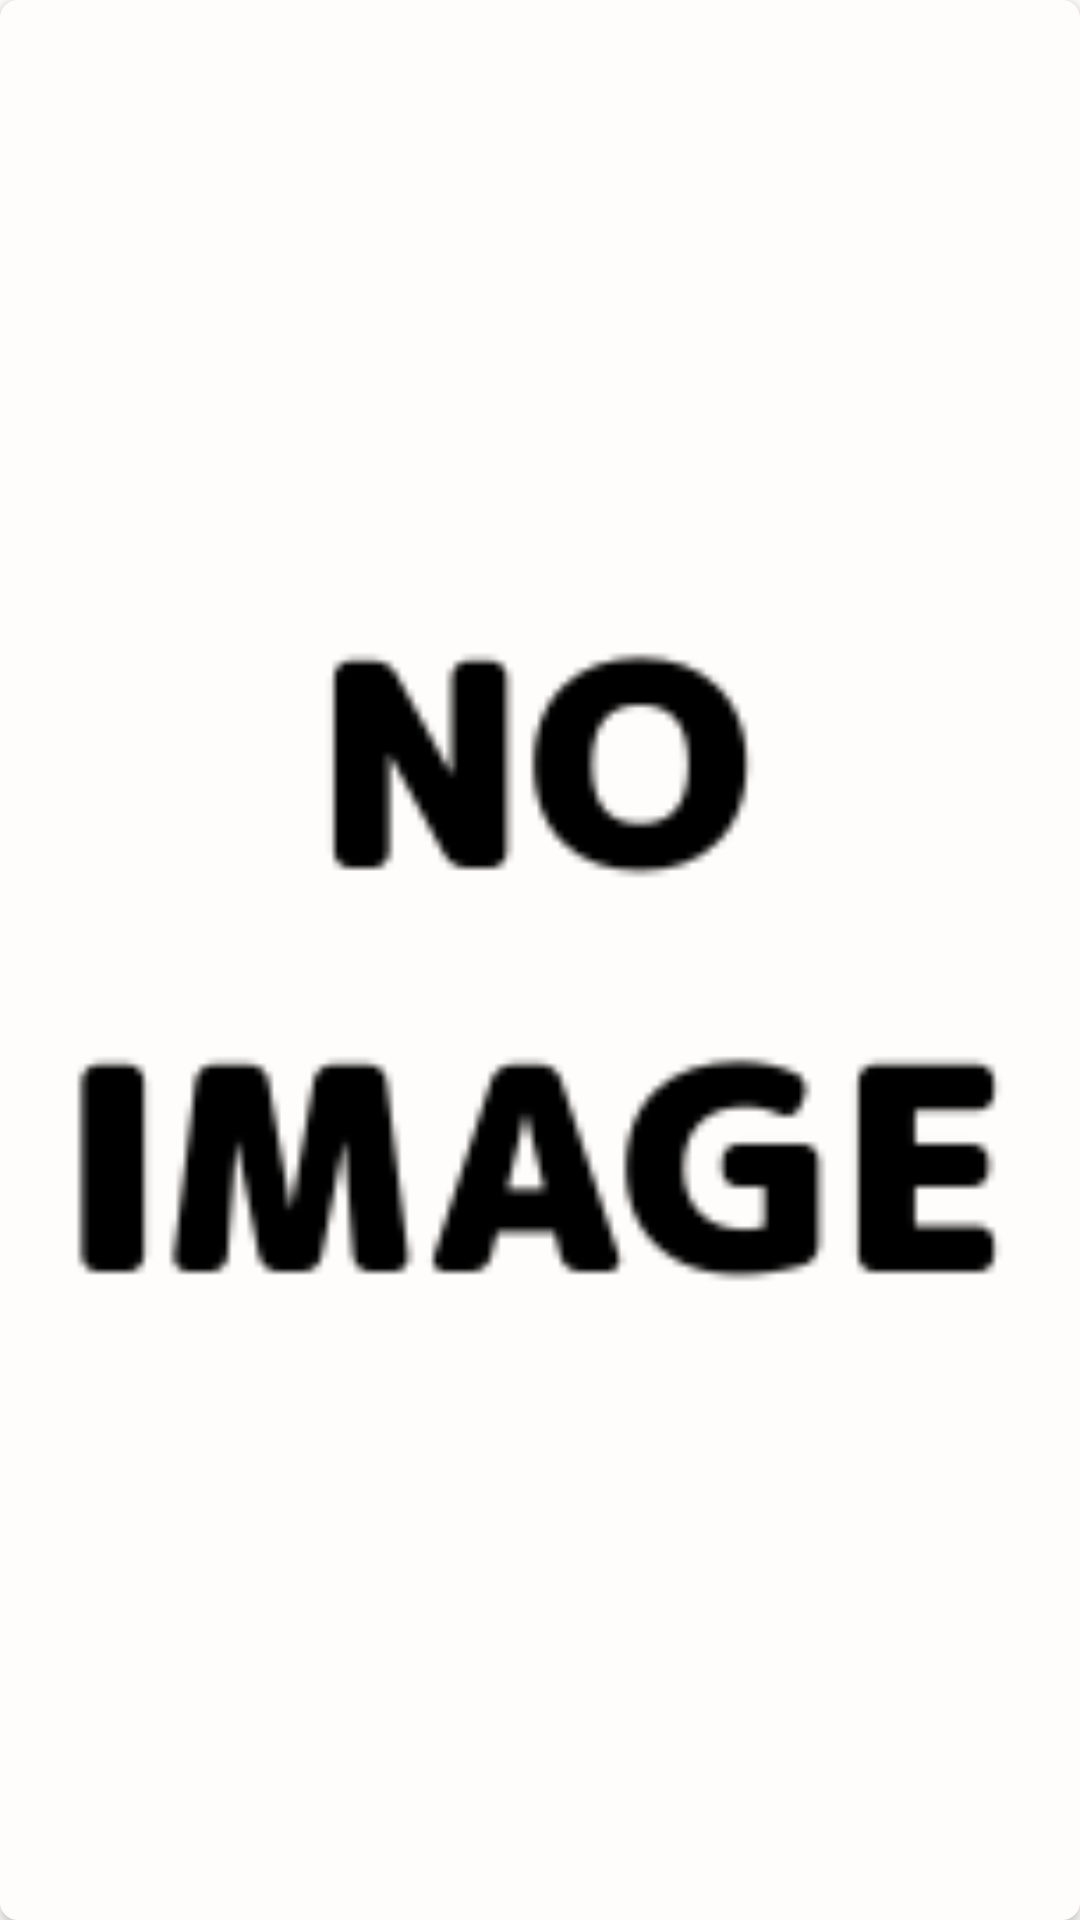

Android layout source for this screen:
<!-- AndroidManifest.xml: application theme MainTheme -->
<!-- res/layout/view_plen_motion_joystick.xml -->
<?xml version="1.0" encoding="utf-8"?>
<RelativeLayout
xmlns:android="http://schemas.android.com/apk/res/android"
android:layout_width="wrap_content"
android:layout_height="match_parent"
android:background="?android:activatedBackgroundIndicator"
android:gravity="center_vertical">

<Button
    android:id="@+id/rowButton"
    android:layout_width="match_parent"
    android:layout_height="match_parent"
    android:background="@drawable/ripple_effect_motion_list_item"
    android:visibility="invisible"
    android:layout_below="@+id/motionIcon"
    android:layout_alignTop="@+id/motionIcon" />

<ImageView
    android:id="@+id/motionIcon"
    style="@style/PlenMotionListStyle"
    android:layout_width="match_parent"
    android:layout_height="match_parent"
    android:background="@drawable/ripple_effect_motion_icon"
    android:contentDescription="@string/motion_icon_description"
    android:elevation="@dimen/elevation_low"
    android:scaleType="fitCenter"
    android:src="@drawable/no_icon"/>

</RelativeLayout>
<!-- resources referenced by this layout -->
<resources>
  <dimen name="elevation_low">2dp</dimen>
  <!-- drawable ripple_effect_motion_icon (drawable) -->
  <?xml version="1.0" encoding="utf-8"?>
  <ripple xmlns:android="http://schemas.android.com/apk/res/android"
          android:color="@color/theme_400">
      <item>
          <shape>
              <solid android:color="@color/plen_white"/>
              <corners android:radius="6dp"/>
          </shape>
      </item>
  </ripple>
  <!-- drawable ripple_effect_motion_list_item (drawable) -->
  <?xml version="1.0" encoding="utf-8"?>
  <ripple xmlns:android="http://schemas.android.com/apk/res/android"
          android:color="@color/theme_400">
      <item
          android:id="@android:id/mask"
          android:drawable="@color/plen_white"/>
  </ripple>
  <string name="motion_icon_description">icon</string>
  <style name="PlenMotionListStyle" parent="MainTheme">
          <item name="android:divider">@color/plen_light_grey</item>
          <item name="android:dividerHeight">1sp</item>
          <item name="android:clipToPadding">false</item>
          <item name="android:scrollbarAlwaysDrawVerticalTrack">true</item>
          <item name="android:scrollbarStyle">outsideOverlay</item>
          <item name="android:scrollbars">vertical</item>
          <item name="android:fadeScrollbars">true</item>
          <item name="android:scrollbarThumbVertical">@drawable/scrollbar_thumb</item>
          <item name="android:paddingRight">10dp</item>
          <item name="android:paddingLeft">10dp</item>
          <item name="android:scrollbarSize">12dp</item>
      </style>
  <style name="MainTheme" parent="Theme.AppCompat.Light.NoActionBar">
          <item name="colorPrimary">@color/primary</item>
          <item name="colorPrimaryDark">@color/primary_dark</item>
          <item name="android:textColorPrimary">@color/plen_black</item>
          <item name="android:textColorSecondary">@color/plen_black</item>
          <item name="windowActionModeOverlay">false</item>
          <item name="windowNoTitle">true</item>
          <item name="android:windowFullscreen">true</item>
          <item name="android:windowBackground">@color/plen_white</item>
          <item name="android:textColor">@color/plen_black</item>
          <item name="android:activatedBackgroundIndicator">@drawable/activated_background_indicator
          </item>
      </style>
  <color name="theme_400">@color/green_400</color>
  <color name="plen_white">#FFFDFB</color>
  <color name="plen_light_grey">#D3C6AC</color>
  <!-- drawable scrollbar_thumb (drawable) -->
  <?xml version="1.0" encoding="utf-8"?>
  <layer-list xmlns:android="http://schemas.android.com/apk/res/android">
      <item
          android:bottom="8dp"
          android:left="4dp"
          android:right="4dp"
          android:top="8dp">
          <shape>
              <solid android:color="@color/plen_light_grey"/>
              <corners android:radius="8dp"/>
              <size android:width="4dp"/>
          </shape>
      </item>
  </layer-list>
  <color name="primary">@color/plen_green</color>
  <color name="primary_dark">@color/plen_green_dark</color>
  <color name="plen_black">#261400</color>
  <!-- drawable activated_background_indicator (drawable) -->
  <?xml version="1.0" encoding="utf-8"?>
  <selector xmlns:android="http://schemas.android.com/apk/res/android">
      <item android:drawable="@color/theme_200" android:state_activated="true"/>
      <item android:drawable="@color/theme_200" android:state_checked="true"/>
      <item android:drawable="@drawable/background_pressed_motion" android:state_pressed="true"/>
      <item android:drawable="@android:color/transparent"/>
  </selector>
  <color name="plen_green">#00a73c</color>
  <color name="plen_green_dark">#00983a</color>
  <color name="theme_200">@color/green_200</color>
  <!-- drawable background_pressed_motion (drawable) -->
  <?xml version="1.0" encoding="utf-8"?>
  <shape xmlns:android="http://schemas.android.com/apk/res/android">
      <solid android:color="@color/theme_200"/>
      <corners android:radius="10dp"/>
  </shape>
</resources>
